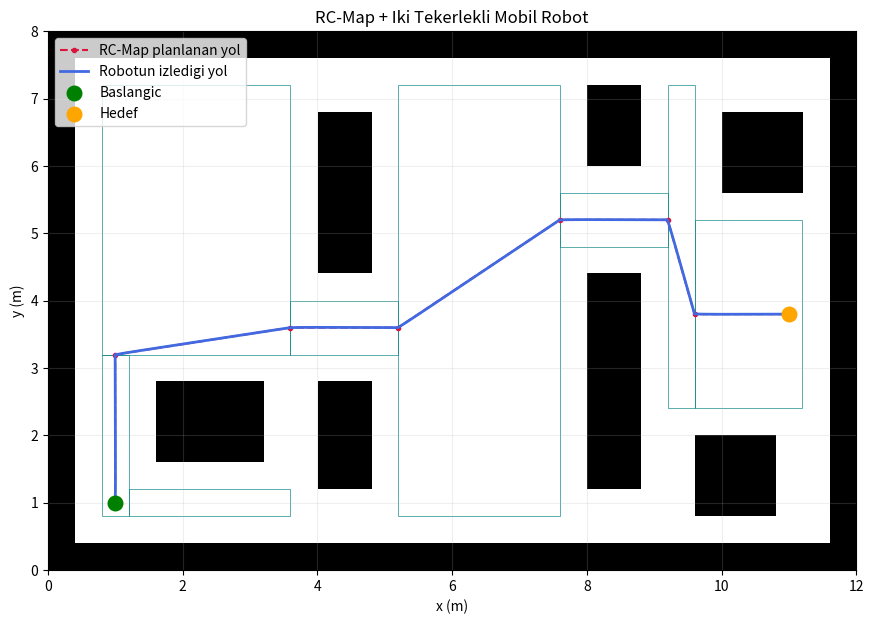
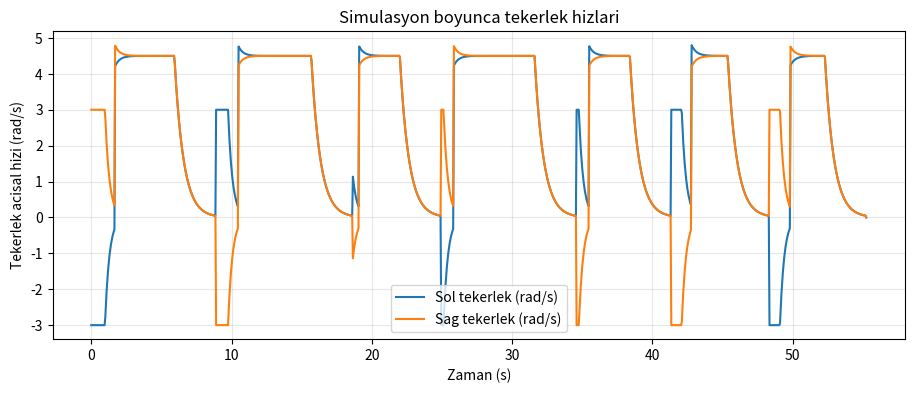

Generate these figures, in order, with matplotlib:
# -*- coding: utf-8 -*-

#Mobil Robotlar Vize Ödevi




#1) Engel haritasi
#2) Bos alanlari dikdortgen bolgelere ayirma
#3) Komşu bolgelerin gecis noktalarini (AP) bulma
#4) Dijkstra ile yol planlama
#5) Iki tekerlekli robotun hareketini simule etme
#6) Grafik ve sonuc dosyasi olusturma


import csv
import heapq
import math
import os

import numpy as np
import matplotlib.pyplot as plt
from matplotlib.patches import Rectangle



R = 0.10     # Tekerlek yaricapi [metre] 
L = 0.50     # Iki tekerlek arasindaki mesafe [metre] 
HUCRE = 0.40   # Haritadaki bir karenin gercek boyu [metre] - varsayim
DT = 0.05      # Simulasyon zaman adimi [saniye] - varsayim
HIZ = 0.45     # En yuksek dogrusal hiz [m/s] - varsayim
DONUS = 1.20   # En yuksek acisal hiz [rad/s] - varsayim

# Koordinatlar sol ust kose (0, 0).
BASLANGIC = (2, 17)
HEDEF = (27, 10)

os.makedirs('sonuclar', exist_ok=True)


# ============= 1. ENGEL HARITASI =============
harita = np.zeros((20, 30), dtype=int)

# 1 = engel, 0 = bos alan
harita[0, :] = 1
harita[-1, :] = 1
harita[:, 0] = 1
harita[:, -1] = 1

# Ic duvarlar. Duvarlardaki acik yerler gecistir.
harita[3:17, 10:12] = 1
harita[9:13, 10:12] = 0
harita[2:17, 20:22] = 1
harita[5:9, 20:22] = 0

# Diger sabit engeller
harita[13:16, 4:8] = 1
harita[3:6, 25:28] = 1
harita[15:18, 24:27] = 1

YUKSEKLIK, GENISLIK = harita.shape

# Guvenlik icin engellerin etrafinda 1 hucrelik tampon olusturulur.
# Bu kisim makaledeki ozel haritalama yaziliminin yerine yapilan
# basit bir muhendislik varsayimidir.
guvenli_harita = harita.copy()
for y in range(YUKSEKLIK):
    for x in range(GENISLIK):
        if harita[y, x] == 1:
            for yy in range(max(0, y - 1), min(YUKSEKLIK, y + 2)):
                for xx in range(max(0, x - 1), min(GENISLIK, x + 2)):
                    guvenli_harita[yy, xx] = 1


# ============= 2. BOS ALANI DIKDORTGENLERE AYIRMA =============
# bolge = (sol, ust, sag, alt); sag ve alt sinir dahil degildir.
bolgeler = []
etiket = np.full((YUKSEKLIK, GENISLIK), -1, dtype=int)

for y in range(YUKSEKLIK):
    for x in range(GENISLIK):
        if guvenli_harita[y, x] == 1 or etiket[y, x] != -1:
            continue

        # Once saga dogru bos alan genisligi bulunur.
        genislik = 0
        while (x + genislik < GENISLIK and
               guvenli_harita[y, x + genislik] == 0 and
               etiket[y, x + genislik] == -1):
            genislik += 1

        # Ayni genislik bos kaldikca asagiya uzatilir.
        yukseklik = 0
        while y + yukseklik < YUKSEKLIK:
            satir_engelsiz = np.all(guvenli_harita[y + yukseklik, x:x + genislik] == 0)
            satir_bos = np.all(etiket[y + yukseklik, x:x + genislik] == -1)
            if not (satir_engelsiz and satir_bos):
                break
            yukseklik += 1

        numara = len(bolgeler)
        bolgeler.append((x, y, x + genislik, y + yukseklik))
        etiket[y:y + yukseklik, x:x + genislik] = numara


# ============= 3. KOMSU BOLGELERI VE AP NOKTALARINI BULMA =============
# AP = iki komsu dikdortgenin ortak sinirinin orta noktasi.
# AP bilgisi: (bolge1, bolge2, x, y)
ap_listesi = []

for i in range(len(bolgeler)):
    a = bolgeler[i]
    for j in range(i + 1, len(bolgeler)):
        b = bolgeler[j]

        # Dikey ortak sinir (yan yana bolgeler)
        if a[2] == b[0] or b[2] == a[0]:
            ust = max(a[1], b[1])
            alt = min(a[3], b[3])
            if alt > ust:
                x_ap = a[2] if a[2] == b[0] else b[2]
                ap_listesi.append((i, j, float(x_ap), (ust + alt) / 2))

        # Yatay ortak sinir (alt alta bolgeler)
        elif a[3] == b[1] or b[3] == a[1]:
            sol = max(a[0], b[0])
            sag = min(a[2], b[2])
            if sag > sol:
                y_ap = a[3] if a[3] == b[1] else b[3]
                ap_listesi.append((i, j, (sol + sag) / 2, float(y_ap)))


def nokta_merkezi(hucre):
    """Hucresinin tam ortasini bulur (harita olceginde)."""
    return (hucre[0] + 0.5, hucre[1] + 0.5)


def metreye_cevir(nokta):
    """Haritada Y asagi gider; gercek koordinatlarda Y yukari gider."""
    return (nokta[0] * HUCRE, (YUKSEKLIK - nokta[1]) * HUCRE)


# ============= 4. DIJKSTRA ILE YOL BULMA =============
# Graf dugumleri: AP noktalarinin hepsi + baslangic + hedef.
if (guvenli_harita[BASLANGIC[1], BASLANGIC[0]] == 1 or
        guvenli_harita[HEDEF[1], HEDEF[0]] == 1):
    raise ValueError('Baslangic veya hedef, engelin ya da guvenlik tamponunun icinde.')

noktalar = [(a[2], a[3]) for a in ap_listesi]
noktalar += [nokta_merkezi(BASLANGIC), nokta_merkezi(HEDEF)]

bas_id = len(noktalar) - 2
hedef_id = len(noktalar) - 1
bas_bolge = int(etiket[BASLANGIC[1], BASLANGIC[0]])
hedef_bolge = int(etiket[HEDEF[1], HEDEF[0]])


graf = [[] for _ in noktalar]

for bolge in range(len(bolgeler)):
    bolgedeki_noktalar = []
    for k, ap in enumerate(ap_listesi):
        if bolge == ap[0] or bolge == ap[1]:
            bolgedeki_noktalar.append(k)
    if bolge == bas_bolge:
        bolgedeki_noktalar.append(bas_id)
    if bolge == hedef_bolge:
        bolgedeki_noktalar.append(hedef_id)

    for i in range(len(bolgedeki_noktalar)):
        for j in range(i + 1, len(bolgedeki_noktalar)):
            a = bolgedeki_noktalar[i]
            b = bolgedeki_noktalar[j]
            uzaklik = math.dist(noktalar[a], noktalar[b])
            graf[a].append((b, uzaklik))
            graf[b].append((a, uzaklik))

# Dijkstra: en dusuk toplam uzaklikli noktayi sirayla arar.
uzakliklar = [float('inf')] * len(noktalar)
onceki = [-1] * len(noktalar)
uzakliklar[bas_id] = 0
kuyruk = [(0, bas_id)]

while kuyruk:
    maliyet, suanki = heapq.heappop(kuyruk)
    if maliyet > uzakliklar[suanki]:
        continue
    if suanki == hedef_id:
        break
    for komsu, kenar_uzunlugu in graf[suanki]:
        yeni = maliyet + kenar_uzunlugu
        if yeni < uzakliklar[komsu]:
            uzakliklar[komsu] = yeni
            onceki[komsu] = suanki
            heapq.heappush(kuyruk, (yeni, komsu))

if math.isinf(uzakliklar[hedef_id]):
    raise RuntimeError('Bu haritada hedefe ulasilan bir yol yok.')

# Geriye dogru ilerleyip bulunan rotayi ters ceviriyoruz.
rota_id = []
u = hedef_id
while u != -1:
    rota_id.append(u)
    u = onceki[u]
rota_id.reverse()

rota = [metreye_cevir(noktalar[i]) for i in rota_id]


# ============= 5. IKI TEKERLEKLI ROBOTUN HAREKETI =============
x, y = rota[0]
theta = 0.0              # Baslangic bakis acisi [radyan]
siradaki_nokta = 1
kayit = []


def aci_duzelt(aci):
    """Acinin -pi ile +pi arasinda kalmasini saglar."""
    return (aci + math.pi) % (2 * math.pi) - math.pi


for adim in range(6000):
    zaman = adim * DT

    # Hedeflenen ara noktaya geldiysek sonraki noktaya gec.
    while siradaki_nokta < len(rota):
        mesafe = math.dist((x, y), rota[siradaki_nokta])
        if mesafe >= 0.003:  # AP sinirina tam yakinlas, erken donme
            break
        siradaki_nokta += 1

    if siradaki_nokta == len(rota):
        kayit.append([zaman, x, y, theta, 0, 0, 0, 0])
        break

    hedef_x, hedef_y = rota[siradaki_nokta]
    mesafe = math.dist((x, y), (hedef_x, hedef_y))
    istenen_aci = math.atan2(hedef_y - y, hedef_x - x)
    aci_hatasi = aci_duzelt(istenen_aci - theta)

    # Robot tekerlekli oldugu icin yanal kayamaz.
    # Once dogru yone doner, sonra ileri gider.
    omega = max(-DONUS, min(DONUS, 3 * aci_hatasi))
    if abs(aci_hatasi) > 0.04:
        v = 0.0
    else:
        v = min(HIZ, 1.5 * mesafe)

    # Govde hizi -> sag ve sol tekerlek acisal hizlari
    sag = (v + omega * L / 2) / R
    sol = (v - omega * L / 2) / R

    # Tekerlek hizlari -> gercek govde hizlari
    v_gercek = (R / 2) * (sag + sol)
    omega_gercek = (R / L) * (sag - sol)

    kayit.append([zaman, x, y, theta, sol, sag, v_gercek, omega_gercek])

    # Bir sonraki zaman adimindaki robot konumu
    theta_orta = theta + omega_gercek * DT / 2
    x += v_gercek * math.cos(theta_orta) * DT
    y += v_gercek * math.sin(theta_orta) * DT
    theta = aci_duzelt(theta + omega_gercek * DT)

    # Engelin icine girilmedi mi? (guvenlik tamponuna gore kontrol)
    sutun = int(x / HUCRE)
    satir = int(YUKSEKLIK - y / HUCRE)
    if (sutun < 0 or sutun >= GENISLIK or
            satir < 0 or satir >= YUKSEKLIK or
            guvenli_harita[satir, sutun] == 1):
        raise RuntimeError(
            f'Robot guvenli haritadan cikti: t={zaman:.2f}s, x={x:.2f}, y={y:.2f}.'
        )
else:
    raise RuntimeError('Robot belirlenen surede hedefe ulasamadi.')

kayit = np.array(kayit)
son_hata = math.dist((x, y), rota[-1])
rota_uzunlugu = sum(math.dist(rota[i], rota[i + 1]) for i in range(len(rota) - 1))
iz_uzunlugu = sum(math.dist(kayit[i, 1:3], kayit[i + 1, 1:3]) for i in range(len(kayit) - 1))


# ============= 6. SONUCLARI GOSTERME =============
fig, ax = plt.subplots(figsize=(12, 7))
ax.imshow(harita, cmap='Greys', origin='upper',
          extent=[0, GENISLIK * HUCRE, 0, YUKSEKLIK * HUCRE],
          vmin=0, vmax=1, interpolation='nearest')

# Dikdortgen bolgeleri renklendirmeden kenar cizgileriyle goster.
for sol, ust, sag, alt in bolgeler:
    ax.add_patch(Rectangle((sol * HUCRE, (YUKSEKLIK - alt) * HUCRE),
                           (sag - sol) * HUCRE, (alt - ust) * HUCRE,
                           fill=False, edgecolor='teal', linewidth=0.7, alpha=0.65))

# Kirmizi: planlanan rota. Mavi: robotun izledigi gercek rota.
ax.plot([p[0] for p in rota], [p[1] for p in rota],
        'o--', color='crimson', label='RC-Map planlanan yol', markersize=3)
ax.plot(kayit[:, 1], kayit[:, 2], '-', color='royalblue',
        label='Robotun izledigi yol', linewidth=2)
ax.scatter(*rota[0], c='green', s=110, label='Baslangic', zorder=5)
ax.scatter(*rota[-1], c='orange', s=110, label='Hedef', zorder=5)
ax.set(xlabel='x (m)', ylabel='y (m)', title='RC-Map + Iki Tekerlekli Mobil Robot')
ax.legend(loc='upper left')
ax.grid(alpha=0.2)
ax.set_aspect('equal')
fig.savefig('sonuclar/1_robot_yolu.png', dpi=150, bbox_inches='tight')
plt.close(fig)

fig, ax = plt.subplots(figsize=(11, 4))
ax.plot(kayit[:, 0], kayit[:, 4], label='Sol tekerlek (rad/s)')
ax.plot(kayit[:, 0], kayit[:, 5], label='Sag tekerlek (rad/s)')
ax.set(xlabel='Zaman (s)', ylabel='Tekerlek acisal hizi (rad/s)',
       title='Simulasyon boyunca tekerlek hizlari')
ax.legend()
ax.grid(alpha=0.3)
fig.savefig('sonuclar/2_tekerlek_hizlari.png', dpi=150, bbox_inches='tight')
plt.close(fig)

# Excel ile de acilabilen veri dosyasi
with open('sonuclar/3_robot_verileri.csv', 'w', newline='', encoding='utf-8') as dosya:
    yaz = csv.writer(dosya)
    yaz.writerow(['zaman_s', 'x_m', 'y_m', 'theta_rad',
                  'sol_rad_s', 'sag_rad_s', 'v_m_s', 'omega_rad_s'])
    yaz.writerows(kayit)

bilgi = (
    f'RC-Map bolge sayisi: {len(bolgeler)}\n'
    f'AP sayisi: {len(ap_listesi)}\n'
    f'Planlanan yol: {rota_uzunlugu:.3f} m\n'
    f'Robotun izledigi yol: {iz_uzunlugu:.3f} m\n'
    f'Hareket suresi: {kayit[-1, 0]:.2f} s\n'
    f'Hedef konum hatasi: {son_hata:.3f} m\n'
    'Robot engelden gecmedi (guvenlik haritasi kontrol edildi).\n'
)
print('\nSIMULASYON BITTI\n' + bilgi)
with open('sonuclar/4_sonuc_ozeti.txt', 'w', encoding='utf-8') as dosya:
    dosya.write(bilgi)
